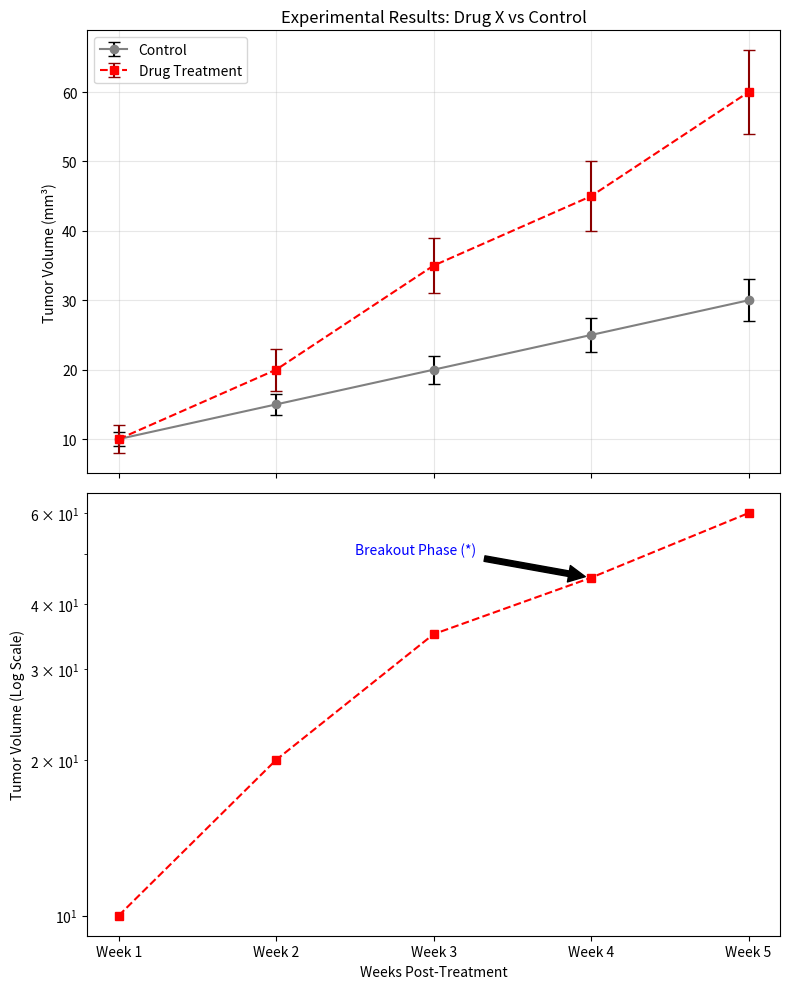

The script that saved this image:
"""
Lesson 2: Advanced 2D (Subplots, Error Bars, Annotations)
Goal: Creating complex multi-panel figures for Biology.
"""
import matplotlib.pyplot as plt
import numpy as np

# Data: Drug effectiveness experimental results
# Group A (Control), Group B (Treatment)
x_vals = np.array([1, 2, 3, 4, 5])
y_A = np.array([10, 15, 20, 25, 30])
y_B = np.array([10, 20, 35, 45, 60])
errors = np.array([1, 1.5, 2, 2.5, 3]) # Standard Deviation

# 1. Figure Setup (2x1 Layout: Top/Bottom)
fig, (ax1, ax2) = plt.subplots(2, 1, figsize=(8, 10), sharex=True)

# 2. Plot 1: Error Bars
# Crucial for Biology: Always show variation!
ax1.errorbar(x_vals, y_A, yerr=errors, fmt='o-', 
             color='gray', ecolor='black', capsize=4, label='Control')
ax1.errorbar(x_vals, y_B, yerr=errors*2, fmt='s--', 
             color='red', ecolor='darkred', capsize=4, label='Drug Treatment')

ax1.set_title("Experimental Results: Drug X vs Control")
ax1.set_ylabel("Tumor Volume (mm³)")
ax1.legend()
ax1.grid(True, alpha=0.3)

# 3. Plot 2: Log Scale & Annotations
# Often biological growth is exponential, so Log(Y) makes it linear.
ax2.plot(x_vals, y_B, 'rs--', label='Drug Response')
ax2.set_yscale('log') # Logarithmic Y-axis
ax2.set_ylabel("Tumor Volume (Log Scale)")
ax2.set_xlabel("Weeks Post-Treatment")

# Add significant marker (p-value, asterisk)
ax2.annotate('Breakout Phase (*)', 
             xy=(4, 45), xytext=(2.5, 50),
             arrowprops=dict(facecolor='black', shrink=0.05),
             fontsize=10, color='blue')

# Custom Tick Labels
plt.xticks(x_vals, ["Week 1", "Week 2", "Week 3", "Week 4", "Week 5"])

plt.tight_layout() # Fix overlap issues
plt.show()

print("\n--- Plotting Lesson ---")
print("1. Error Bars are non-negotiable in Bio experimental data.")
print("2. Log Scales reveal exponential growth patterns clearly.")
print("3. Subplots allow you to tell a multi-part story.")
